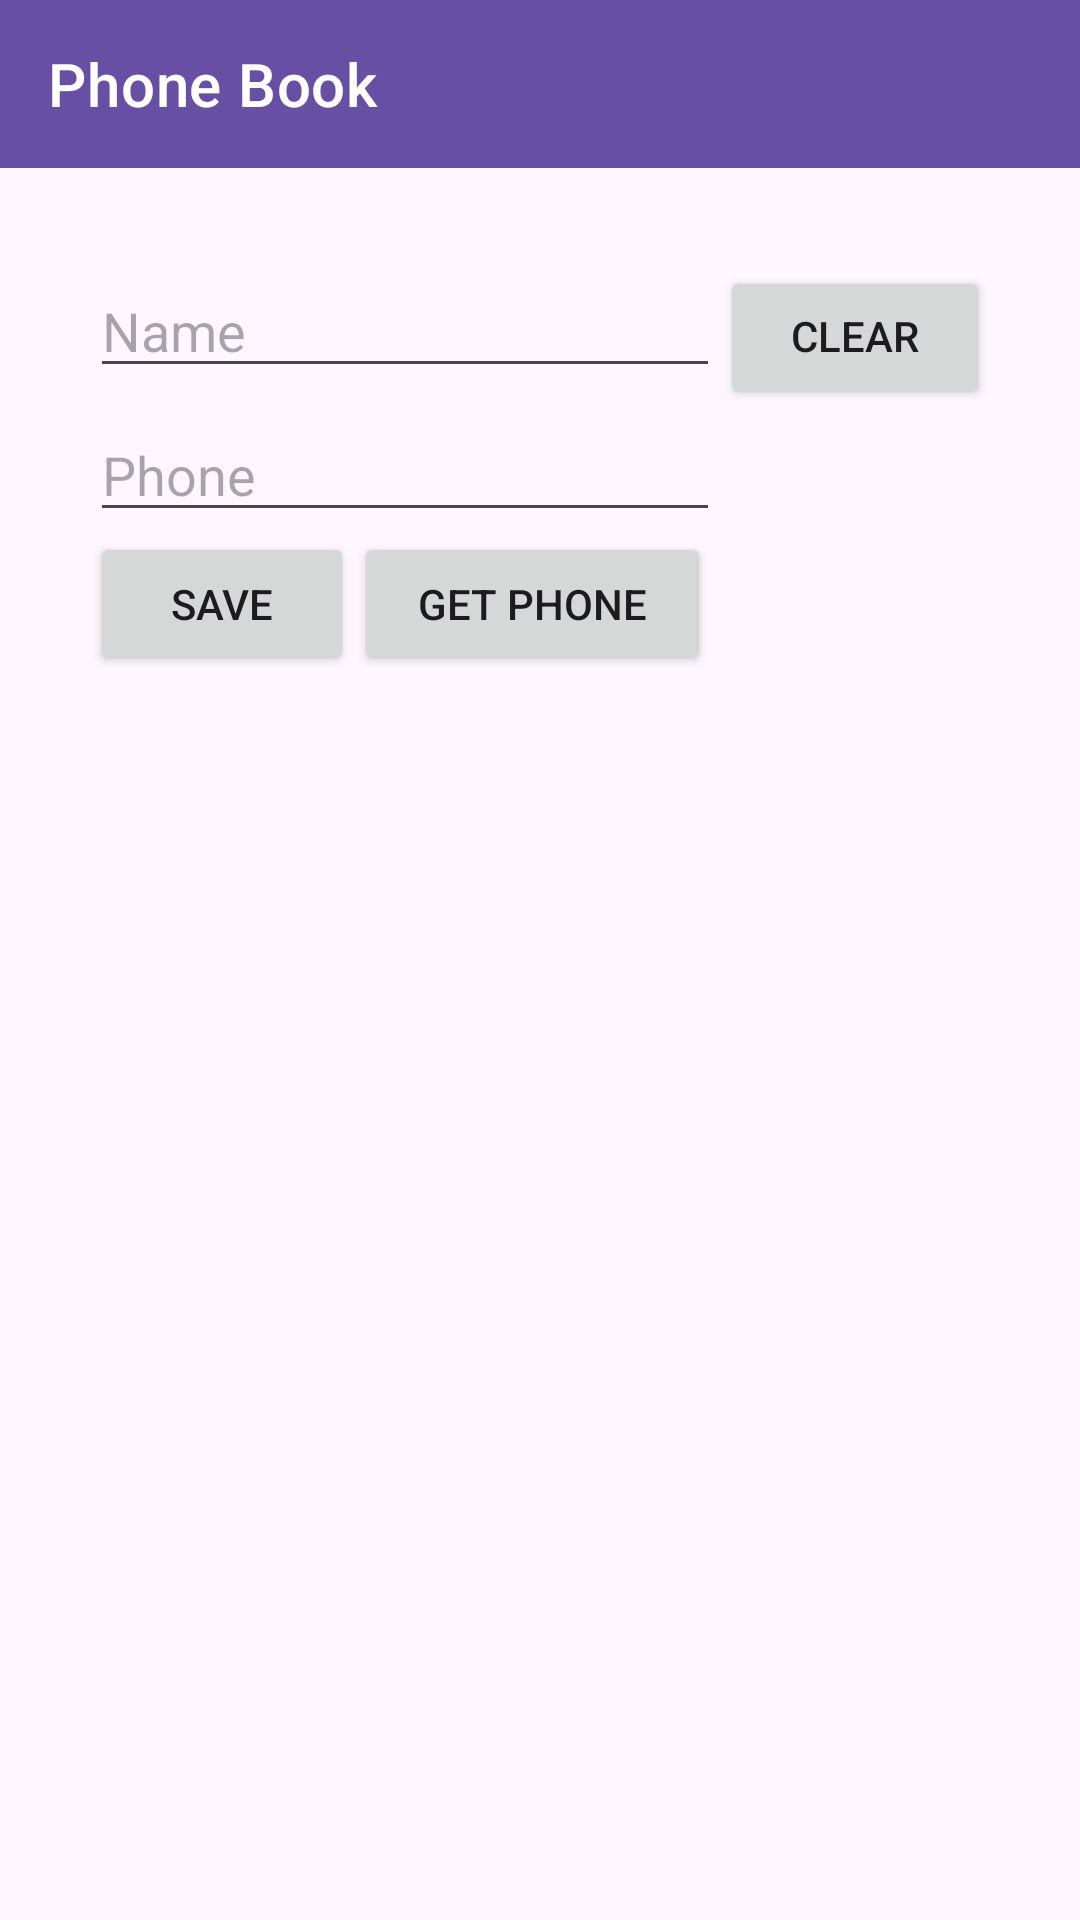

Write the Android layout XML for this screen, with the resource values it uses.
<!-- AndroidManifest.xml: application theme Theme.P51MiniagendaPhoneBooksff -->
<!-- res/layout/activity_main.xml -->
<?xml version="1.0" encoding="utf-8"?>
<androidx.constraintlayout.widget.ConstraintLayout xmlns:android="http://schemas.android.com/apk/res/android"
    xmlns:app="http://schemas.android.com/apk/res-auto"
    xmlns:tools="http://schemas.android.com/tools"
    android:id="@+id/ContraintLayout"
    android:layout_width="match_parent"
    android:layout_height="match_parent"
    tools:context=".MainActivity">

    <androidx.appcompat.widget.Toolbar
        android:id="@+id/my_toolbar"
        style="@style/Widget.MaterialComponents.Toolbar.Primary"
        android:layout_width="match_parent"
        android:layout_height="wrap_content"
        android:elevation="4dp"
        app:layout_constraintEnd_toEndOf="parent"
        app:layout_constraintStart_toStartOf="parent"
        app:layout_constraintTop_toTopOf="parent"
        app:title="Phone Book"></androidx.appcompat.widget.Toolbar>

    <LinearLayout
        android:layout_width="match_parent"
        android:layout_height="0dp"
        android:layout_marginTop="32dp"
        android:orientation="vertical"
        app:layout_constraintTop_toBottomOf="@+id/my_toolbar">

        <LinearLayout
            android:layout_width="match_parent"
            android:layout_height="wrap_content"
            android:orientation="horizontal"
            android:paddingLeft="30dp"
            android:paddingEnd="50dp"
            android:paddingRight="30dp">

            <EditText
                android:id="@+id/editText_name"
                android:layout_width="wrap_content"
                android:layout_height="wrap_content"
                android:ems="10"
                android:inputType="text"
                android:hint="Name" />

            <Button
                android:id="@+id/buttonClear"
                android:layout_width="wrap_content"
                android:layout_height="wrap_content"
                android:layout_weight="1"
                android:includeFontPadding="false"
                android:text="Clear" />

        </LinearLayout>

        <LinearLayout
            android:layout_width="wrap_content"
            android:layout_height="wrap_content"
            android:orientation="horizontal"
            android:paddingLeft="30dp">

            <EditText
                android:id="@+id/editTextPhone2"
                android:layout_width="wrap_content"
                android:layout_height="wrap_content"
                android:layout_weight="1"
                android:ems="10"
                android:inputType="phone"
                android:hint="Phone" />

        </LinearLayout>

        <LinearLayout
            android:layout_width="match_parent"
            android:layout_height="match_parent"
            android:orientation="horizontal"
            android:paddingLeft="30dp">

            <Button
                android:id="@+id/save_botton"
                android:layout_width="wrap_content"
                android:layout_height="wrap_content"
                android:layout_weight="0"
                android:text="Save" />

            <Button
                android:id="@+id/getPhone"
                android:layout_width="119dp"
                android:layout_height="wrap_content"
                android:text="Get phone" />
        </LinearLayout>

    </LinearLayout>

    


</androidx.constraintlayout.widget.ConstraintLayout>
<!-- resources referenced by this layout -->
<resources>
  <style name="Theme.P51MiniagendaPhoneBooksff" parent="Base.Theme.P51MiniagendaPhoneBooksff" />
  <style name="Base.Theme.P51MiniagendaPhoneBooksff" parent="Theme.Material3.DayNight.NoActionBar">
          
          
      </style>
</resources>
